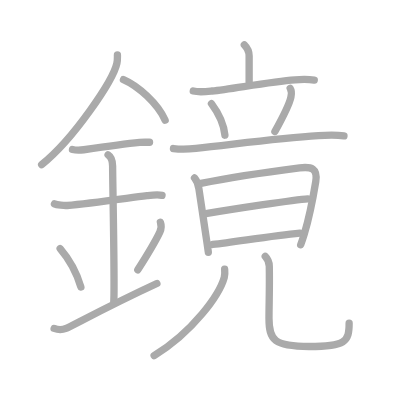
t = 0.00 s
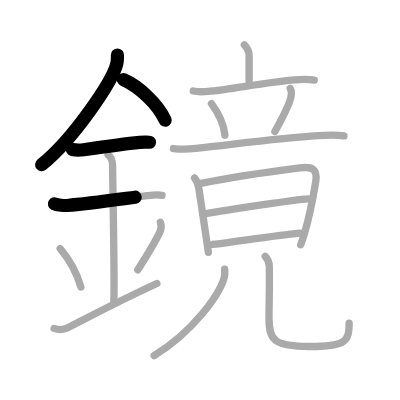
t = 3.75 s
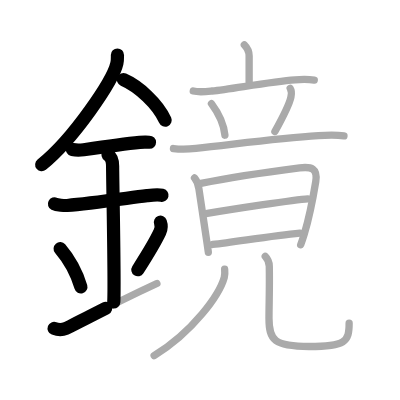
t = 7.50 s
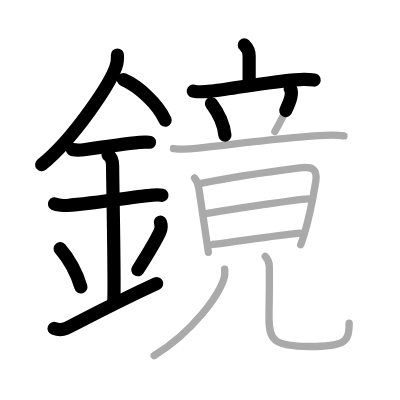
t = 11.50 s
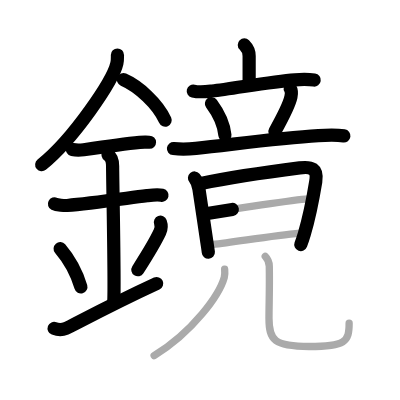
t = 15.25 s
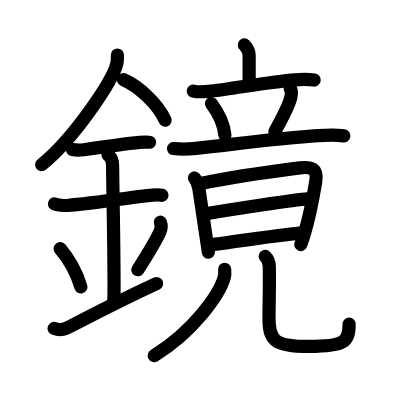
t = 19.00 s

The animated SVG that drew these frames (rendered in a browser with its animation timeline set to each time). Animation: 19 SMIL elements (animate=19); one cycle of 19.00 s.

<?xml version="1.0" standalone="no"?>
<!DOCTYPE svg PUBLIC "-//W3C//DTD SVG 1.1//EN"   "http://www.w3.org/Graphics/SVG/1.1/DTD/svg11.dtd">
<svg width="400px" height="400px"  version="1.1" xmlns="http://www.w3.org/2000/svg">
  <defs>
    <marker id="Triangle" viewBox="0 0 10 10" refX="0" refY="5" markerUnits="strokeWidth" markerWidth="3" style="stroke-opacity:0%;fill:#aaaaaa;" markerHeight="2" orient="auto">
      <path d="M 0 0 L 10 5 L 0 10 z" />
    </marker>
    
    <marker id="Arrow" viewBox="0 0 10 10" refX="5" refY="5" markerUnits="strokeWidth" markerWidth="1.8" style="stroke-opacity:0%;fill:#770000;" markerHeight="2" orient="auto">
      <path d="M 0 4 L 6 4 L 4 1 L 10 5 L 4 9 L 6 6 L 0 6 z" />
        <circle cx="5" cy="5" r="5" />
      </marker>
    
    <marker id="TriangleRed" viewBox="0 0 10 10" refX="0" refY="5" markerUnits="strokeWidth" markerWidth="3" style="stroke-opacity:0%;fill:#CC0000;" markerHeight="2" orient="auto">
      <path d="M 0 0 L 10 5 L 0 10 z" />
    </marker>
    
    <marker id="ArrowRed" viewBox="0 0 10 10" refX="5" refY="5" markerUnits="strokeWidth" markerWidth="1.8" style="stroke-opacity:0%;fill:#CC0000;" markerHeight="2" orient="auto">
      <path d="M 0 4 L 6 4 L 4 1 L 10 5 L 4 9 L 6 6 L 0 6 z" />
        <circle cx="5" cy="5" r="5" />
      </marker>
    
  </defs>
  
  <path style="fill:#ffffff; fill-opacity:100%; fill-rule:evenodd; stroke-width:0;" d="M 0 0 L 400px 0 L 400px 400px L 0 400px L 0 0" />

  <g transform="scale(3.6697247706422 3.6697247706422)">
<path style="fill:none; fill-opacity:0%; fill-rule:evenodd; stroke:#aaaaaa; stroke-opacity:100%; stroke-width: 1.5pt; stroke-linejoin:round; stroke-linecap:round;" d="M32 14.99c0 0.76 0.05 1.36-0.15 2.28c-1.07 4.75-11.78 20.58-20.5 27.61"></path>
<path style="fill:none; fill-opacity:0%; fill-rule:evenodd; stroke:#aaaaaa; stroke-opacity:100%; stroke-width: 1.5pt; stroke-linejoin:round; stroke-linecap:round;" d="M33.64 21.71C37.75 23.5 43 28.25 45 32.75"></path>
<path style="fill:none; fill-opacity:0%; fill-rule:evenodd; stroke:#aaaaaa; stroke-opacity:100%; stroke-width: 1.5pt; stroke-linejoin:round; stroke-linecap:round;" d="M19.75 40.75c1.12 0.25 2.47 0.14 3.07 0.06c4.68-0.68 10.8-1.56 15.25-2c0.92-0.09 1.12-0.05 2.68-0.05"></path>
<path style="fill:none; fill-opacity:0%; fill-rule:evenodd; stroke:#aaaaaa; stroke-opacity:100%; stroke-width: 1.5pt; stroke-linejoin:round; stroke-linecap:round;" d="M14.84 55.56c0.65 0.33 2.81 0.48 3.47 0.43c6.02-0.49 14.56-1.74 21.77-2.67c1.43-0.18 2.86-0.38 4.07-0.1"></path>
<path style="fill:none; fill-opacity:0%; fill-rule:evenodd; stroke:#aaaaaa; stroke-opacity:100%; stroke-width: 1.5pt; stroke-linejoin:round; stroke-linecap:round;" d="M29.45 42.19c1.24 0.78 1.24 2.52 1.24 3.14c0 4.35 0.62 32.63 0.31 36.98"></path>
<path style="fill:none; fill-opacity:0%; fill-rule:evenodd; stroke:#aaaaaa; stroke-opacity:100%; stroke-width: 1.5pt; stroke-linejoin:round; stroke-linecap:round;" d="M16.39 67.76c3.34 3.91 4.97 8.15 5.65 10.44"></path>
<path style="fill:none; fill-opacity:0%; fill-rule:evenodd; stroke:#aaaaaa; stroke-opacity:100%; stroke-width: 1.5pt; stroke-linejoin:round; stroke-linecap:round;" d="M43.71 60.55c0.3 0.82 0.14 2.07-0.16 2.71c-1.17 2.49-2.66 5.04-6 10.27"></path>
<path style="fill:none; fill-opacity:0%; fill-rule:evenodd; stroke:#aaaaaa; stroke-opacity:100%; stroke-width: 1.5pt; stroke-linejoin:round; stroke-linecap:round;" d="M14.75 89.5c1 0.38 2.17 0.43 3.25 0c1.25-0.5 11.75-6.25 24.75-12.25"></path>
<path style="fill:none; fill-opacity:0%; fill-rule:evenodd; stroke:#aaaaaa; stroke-opacity:100%; stroke-width: 1.5pt; stroke-linejoin:round; stroke-linecap:round;" d="M66.58 12.25c0.77 0.77 1.31 1.95 1.31 3.01c0 1.06 0 4.2 0 7.07"></path>
<path style="fill:none; fill-opacity:0%; fill-rule:evenodd; stroke:#aaaaaa; stroke-opacity:100%; stroke-width: 1.5pt; stroke-linejoin:round; stroke-linecap:round;" d="M52.67 24.81c1.65 0.4 3.43 0.17 5.1-0.01c5.58-0.61 16.07-2.57 22.6-3.05c1.76-0.13 3.51-0.18 5.27 0.07"></path>
<path style="fill:none; fill-opacity:0%; fill-rule:evenodd; stroke:#aaaaaa; stroke-opacity:100%; stroke-width: 1.5pt; stroke-linejoin:round; stroke-linecap:round;" d="M57.62 28.25c2.38 3.2 3.46 6.48 3.67 8.59"></path>
<path style="fill:none; fill-opacity:0%; fill-rule:evenodd; stroke:#aaaaaa; stroke-opacity:100%; stroke-width: 1.5pt; stroke-linejoin:round; stroke-linecap:round;" d="M79.08 24.08c0.42 0.67 0.32 1.78 0.2 2.34c-0.38 1.85-2.28 5.65-4.37 9.42"></path>
<path style="fill:none; fill-opacity:0%; fill-rule:evenodd; stroke:#aaaaaa; stroke-opacity:100%; stroke-width: 1.5pt; stroke-linejoin:round; stroke-linecap:round;" d="M47.27 40.48c2.36 0.27 4.08 0.17 6.13-0.05c9.82-1.02 22.3-2.81 33.35-3.47c2.35-0.14 4.65-0.26 6.98 0.07"></path>
<path style="fill:none; fill-opacity:0%; fill-rule:evenodd; stroke:#aaaaaa; stroke-opacity:100%; stroke-width: 1.5pt; stroke-linejoin:round; stroke-linecap:round;" d="M53 48.5c0.76 0.89 1.05 1.9 1.21 3c0.42 2.86 1.56 10.4 2.17 14.5c0.23 1.58 0.39 2.65 0.39 2.73"></path>
<path style="fill:none; fill-opacity:0%; fill-rule:evenodd; stroke:#aaaaaa; stroke-opacity:100%; stroke-width: 1.5pt; stroke-linejoin:round; stroke-linecap:round;" d="M54.75 49.98c7.25-1.48 19.13-3.23 26.91-4.23c3.21-0.41 4.96 0.16 4.38 3.75c-0.56 3.4-1.6 9.24-3.12 14.28c-0.31 1.02-0.63 2-0.98 2.93"></path>
<path style="fill:none; fill-opacity:0%; fill-rule:evenodd; stroke:#aaaaaa; stroke-opacity:100%; stroke-width: 1.5pt; stroke-linejoin:round; stroke-linecap:round;" d="M56.49 58.17c6.26-1.05 23.95-3.79 27.39-3.99"></path>
<path style="fill:none; fill-opacity:0%; fill-rule:evenodd; stroke:#aaaaaa; stroke-opacity:100%; stroke-width: 1.5pt; stroke-linejoin:round; stroke-linecap:round;" d="M57.95 66.62c6.21-0.69 16.04-2.37 23.78-3.1"></path>
<path style="fill:none; fill-opacity:0%; fill-rule:evenodd; stroke:#aaaaaa; stroke-opacity:100%; stroke-width: 1.5pt; stroke-linejoin:round; stroke-linecap:round;" d="M61.22 73.37c0.05 0.55 0.12 1.43-0.11 2.23C59.8 80.3 52.62 90.38 42 96.92"></path>
<path style="fill:none; fill-opacity:0%; fill-rule:evenodd; stroke:#aaaaaa; stroke-opacity:100%; stroke-width: 1.5pt; stroke-linejoin:round; stroke-linecap:round;" d="M72.28 69.87c0.68 0.68 1.07 1.47 1.1 2.69C73.5 78 73.3 83.04 73.3 86.75c0 6 1.45 7.66 10.92 7.66c9.9 0 10.92-1.28 10.92-6.32"></path>

<path style="fill:none; fill-opacity:0%; fill-rule:evenodd; stroke:#000000; stroke-opacity:100%; stroke-width: 2.7pt; stroke-linejoin:round; stroke-linecap:round;" d="M32 14.99c0 0.76 0.05 1.36-0.15 2.28c-1.07 4.75-11.78 20.58-20.5 27.61" pathLength="100" stroke-dashoffset="100" stroke-dasharray="100 105"><animate id="dashAnim1" attributeName="stroke-dashoffset" from="100" to="0" dur="1s" calcMode="linear" fill="freeze"/></path>
<path style="fill:none; fill-opacity:0%; fill-rule:evenodd; stroke:#000000; stroke-opacity:100%; stroke-width: 2.7pt; stroke-linejoin:round; stroke-linecap:round;" d="M33.64 21.71C37.75 23.5 43 28.25 45 32.75" pathLength="100" stroke-dashoffset="100" stroke-dasharray="100 105"><animate id="dashAnim2" attributeName="stroke-dashoffset" from="100" to="0" dur="1s" calcMode="linear" begin="dashAnim1.end" fill="freeze"/></path>
<path style="fill:none; fill-opacity:0%; fill-rule:evenodd; stroke:#000000; stroke-opacity:100%; stroke-width: 2.7pt; stroke-linejoin:round; stroke-linecap:round;" d="M19.75 40.75c1.12 0.25 2.47 0.14 3.07 0.06c4.68-0.68 10.8-1.56 15.25-2c0.92-0.09 1.12-0.05 2.68-0.05" pathLength="100" stroke-dashoffset="100" stroke-dasharray="100 105"><animate id="dashAnim3" attributeName="stroke-dashoffset" from="100" to="0" dur="1s" calcMode="linear" begin="dashAnim2.end" fill="freeze"/></path>
<path style="fill:none; fill-opacity:0%; fill-rule:evenodd; stroke:#000000; stroke-opacity:100%; stroke-width: 2.7pt; stroke-linejoin:round; stroke-linecap:round;" d="M14.84 55.56c0.65 0.33 2.81 0.48 3.47 0.43c6.02-0.49 14.56-1.74 21.77-2.67c1.43-0.18 2.86-0.38 4.07-0.1" pathLength="100" stroke-dashoffset="100" stroke-dasharray="100 105"><animate id="dashAnim4" attributeName="stroke-dashoffset" from="100" to="0" dur="1s" calcMode="linear" begin="dashAnim3.end" fill="freeze"/></path>
<path style="fill:none; fill-opacity:0%; fill-rule:evenodd; stroke:#000000; stroke-opacity:100%; stroke-width: 2.7pt; stroke-linejoin:round; stroke-linecap:round;" d="M29.45 42.19c1.24 0.78 1.24 2.52 1.24 3.14c0 4.35 0.62 32.63 0.31 36.98" pathLength="100" stroke-dashoffset="100" stroke-dasharray="100 105"><animate id="dashAnim5" attributeName="stroke-dashoffset" from="100" to="0" dur="1s" calcMode="linear" begin="dashAnim4.end" fill="freeze"/></path>
<path style="fill:none; fill-opacity:0%; fill-rule:evenodd; stroke:#000000; stroke-opacity:100%; stroke-width: 2.7pt; stroke-linejoin:round; stroke-linecap:round;" d="M16.39 67.76c3.34 3.91 4.97 8.15 5.65 10.44" pathLength="100" stroke-dashoffset="100" stroke-dasharray="100 105"><animate id="dashAnim6" attributeName="stroke-dashoffset" from="100" to="0" dur="1s" calcMode="linear" begin="dashAnim5.end" fill="freeze"/></path>
<path style="fill:none; fill-opacity:0%; fill-rule:evenodd; stroke:#000000; stroke-opacity:100%; stroke-width: 2.7pt; stroke-linejoin:round; stroke-linecap:round;" d="M43.71 60.55c0.3 0.82 0.14 2.07-0.16 2.71c-1.17 2.49-2.66 5.04-6 10.27" pathLength="100" stroke-dashoffset="100" stroke-dasharray="100 105"><animate id="dashAnim7" attributeName="stroke-dashoffset" from="100" to="0" dur="1s" calcMode="linear" begin="dashAnim6.end" fill="freeze"/></path>
<path style="fill:none; fill-opacity:0%; fill-rule:evenodd; stroke:#000000; stroke-opacity:100%; stroke-width: 2.7pt; stroke-linejoin:round; stroke-linecap:round;" d="M14.75 89.5c1 0.38 2.17 0.43 3.25 0c1.25-0.5 11.75-6.25 24.75-12.25" pathLength="100" stroke-dashoffset="100" stroke-dasharray="100 105"><animate id="dashAnim8" attributeName="stroke-dashoffset" from="100" to="0" dur="1s" calcMode="linear" begin="dashAnim7.end" fill="freeze"/></path>
<path style="fill:none; fill-opacity:0%; fill-rule:evenodd; stroke:#000000; stroke-opacity:100%; stroke-width: 2.7pt; stroke-linejoin:round; stroke-linecap:round;" d="M66.58 12.25c0.77 0.77 1.31 1.95 1.31 3.01c0 1.06 0 4.2 0 7.07" pathLength="100" stroke-dashoffset="100" stroke-dasharray="100 105"><animate id="dashAnim9" attributeName="stroke-dashoffset" from="100" to="0" dur="1s" calcMode="linear" begin="dashAnim8.end" fill="freeze"/></path>
<path style="fill:none; fill-opacity:0%; fill-rule:evenodd; stroke:#000000; stroke-opacity:100%; stroke-width: 2.7pt; stroke-linejoin:round; stroke-linecap:round;" d="M52.67 24.81c1.65 0.4 3.43 0.17 5.1-0.01c5.58-0.61 16.07-2.57 22.6-3.05c1.76-0.13 3.51-0.18 5.27 0.07" pathLength="100" stroke-dashoffset="100" stroke-dasharray="100 105"><animate id="dashAnim10" attributeName="stroke-dashoffset" from="100" to="0" dur="1s" calcMode="linear" begin="dashAnim9.end" fill="freeze"/></path>
<path style="fill:none; fill-opacity:0%; fill-rule:evenodd; stroke:#000000; stroke-opacity:100%; stroke-width: 2.7pt; stroke-linejoin:round; stroke-linecap:round;" d="M57.62 28.25c2.38 3.2 3.46 6.48 3.67 8.59" pathLength="100" stroke-dashoffset="100" stroke-dasharray="100 105"><animate id="dashAnim11" attributeName="stroke-dashoffset" from="100" to="0" dur="1s" calcMode="linear" begin="dashAnim10.end" fill="freeze"/></path>
<path style="fill:none; fill-opacity:0%; fill-rule:evenodd; stroke:#000000; stroke-opacity:100%; stroke-width: 2.7pt; stroke-linejoin:round; stroke-linecap:round;" d="M79.08 24.08c0.42 0.67 0.32 1.78 0.2 2.34c-0.38 1.85-2.28 5.65-4.37 9.42" pathLength="100" stroke-dashoffset="100" stroke-dasharray="100 105"><animate id="dashAnim12" attributeName="stroke-dashoffset" from="100" to="0" dur="1s" calcMode="linear" begin="dashAnim11.end" fill="freeze"/></path>
<path style="fill:none; fill-opacity:0%; fill-rule:evenodd; stroke:#000000; stroke-opacity:100%; stroke-width: 2.7pt; stroke-linejoin:round; stroke-linecap:round;" d="M47.27 40.48c2.36 0.27 4.08 0.17 6.13-0.05c9.82-1.02 22.3-2.81 33.35-3.47c2.35-0.14 4.65-0.26 6.98 0.07" pathLength="100" stroke-dashoffset="100" stroke-dasharray="100 105"><animate id="dashAnim13" attributeName="stroke-dashoffset" from="100" to="0" dur="1s" calcMode="linear" begin="dashAnim12.end" fill="freeze"/></path>
<path style="fill:none; fill-opacity:0%; fill-rule:evenodd; stroke:#000000; stroke-opacity:100%; stroke-width: 2.7pt; stroke-linejoin:round; stroke-linecap:round;" d="M53 48.5c0.76 0.89 1.05 1.9 1.21 3c0.42 2.86 1.56 10.4 2.17 14.5c0.23 1.58 0.39 2.65 0.39 2.73" pathLength="100" stroke-dashoffset="100" stroke-dasharray="100 105"><animate id="dashAnim14" attributeName="stroke-dashoffset" from="100" to="0" dur="1s" calcMode="linear" begin="dashAnim13.end" fill="freeze"/></path>
<path style="fill:none; fill-opacity:0%; fill-rule:evenodd; stroke:#000000; stroke-opacity:100%; stroke-width: 2.7pt; stroke-linejoin:round; stroke-linecap:round;" d="M54.75 49.98c7.25-1.48 19.13-3.23 26.91-4.23c3.21-0.41 4.96 0.16 4.38 3.75c-0.56 3.4-1.6 9.24-3.12 14.28c-0.31 1.02-0.63 2-0.98 2.93" pathLength="100" stroke-dashoffset="100" stroke-dasharray="100 105"><animate id="dashAnim15" attributeName="stroke-dashoffset" from="100" to="0" dur="1s" calcMode="linear" begin="dashAnim14.end" fill="freeze"/></path>
<path style="fill:none; fill-opacity:0%; fill-rule:evenodd; stroke:#000000; stroke-opacity:100%; stroke-width: 2.7pt; stroke-linejoin:round; stroke-linecap:round;" d="M56.49 58.17c6.26-1.05 23.95-3.79 27.39-3.99" pathLength="100" stroke-dashoffset="100" stroke-dasharray="100 105"><animate id="dashAnim16" attributeName="stroke-dashoffset" from="100" to="0" dur="1s" calcMode="linear" begin="dashAnim15.end" fill="freeze"/></path>
<path style="fill:none; fill-opacity:0%; fill-rule:evenodd; stroke:#000000; stroke-opacity:100%; stroke-width: 2.7pt; stroke-linejoin:round; stroke-linecap:round;" d="M57.95 66.62c6.21-0.69 16.04-2.37 23.78-3.1" pathLength="100" stroke-dashoffset="100" stroke-dasharray="100 105"><animate id="dashAnim17" attributeName="stroke-dashoffset" from="100" to="0" dur="1s" calcMode="linear" begin="dashAnim16.end" fill="freeze"/></path>
<path style="fill:none; fill-opacity:0%; fill-rule:evenodd; stroke:#000000; stroke-opacity:100%; stroke-width: 2.7pt; stroke-linejoin:round; stroke-linecap:round;" d="M61.22 73.37c0.05 0.55 0.12 1.43-0.11 2.23C59.8 80.3 52.62 90.38 42 96.92" pathLength="100" stroke-dashoffset="100" stroke-dasharray="100 105"><animate id="dashAnim18" attributeName="stroke-dashoffset" from="100" to="0" dur="1s" calcMode="linear" begin="dashAnim17.end" fill="freeze"/></path>
<path style="fill:none; fill-opacity:0%; fill-rule:evenodd; stroke:#000000; stroke-opacity:100%; stroke-width: 2.7pt; stroke-linejoin:round; stroke-linecap:round;" d="M72.28 69.87c0.68 0.68 1.07 1.47 1.1 2.69C73.5 78 73.3 83.04 73.3 86.75c0 6 1.45 7.66 10.92 7.66c9.9 0 10.92-1.28 10.92-6.32" pathLength="100" stroke-dashoffset="100" stroke-dasharray="100 105"><animate id="dashAnim19" attributeName="stroke-dashoffset" from="100" to="0" dur="1s" calcMode="linear" begin="dashAnim18.end" fill="freeze"/></path>

</g>

</svg>  
          
